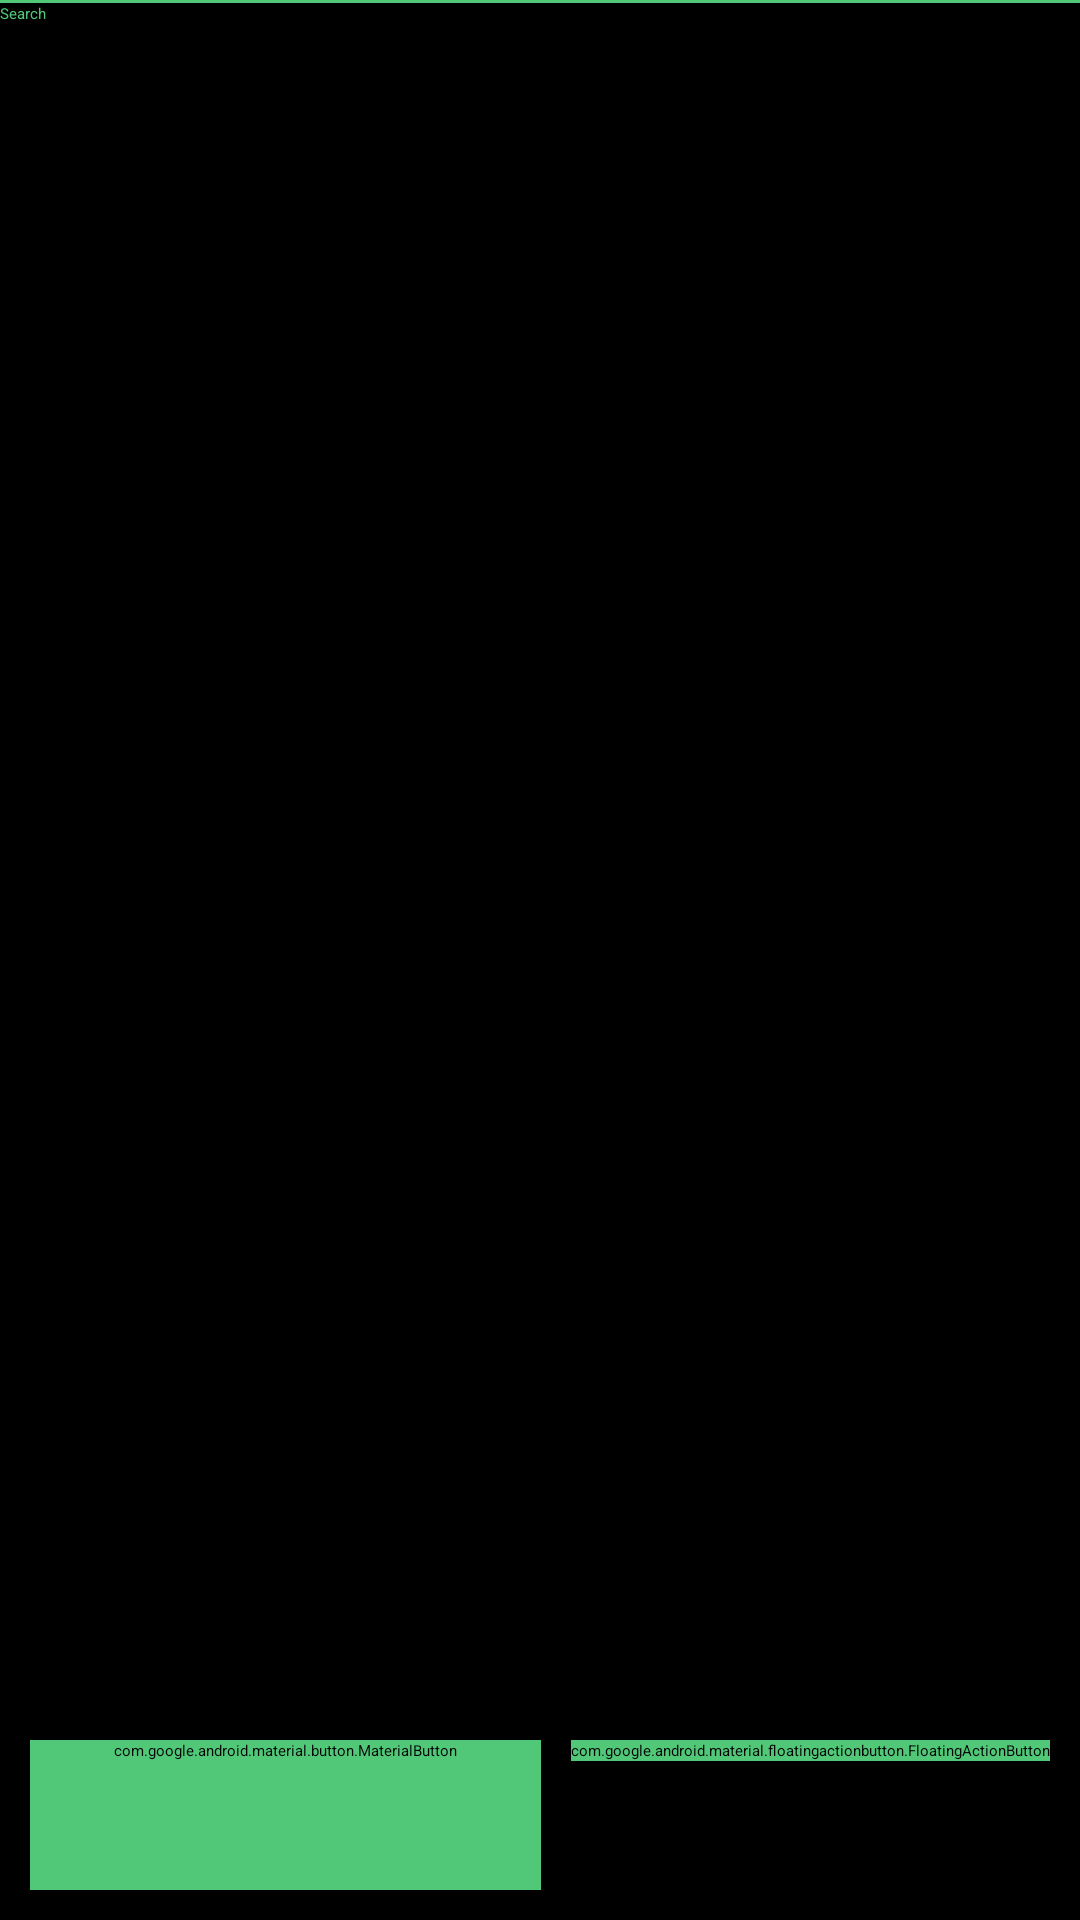

This screen was rendered from an Android layout file. Write that file and the resources it references.
<!-- AndroidManifest.xml: application theme Theme.MusicPlayer -->
<!-- res/layout/activity_dashboard_admin.xml -->
<?xml version="1.0" encoding="utf-8"?>
<RelativeLayout xmlns:android="http://schemas.android.com/apk/res/android"
    xmlns:app="http://schemas.android.com/apk/res-auto"
    xmlns:tools="http://schemas.android.com/tools"
    android:layout_width="match_parent"
    android:layout_height="match_parent"
    tools:context=".activities.dashboard.DashboardAdminActivity"
    android:background="@color/black">
    <RelativeLayout
        android:layout_width="match_parent"
        android:layout_height="?actionBarSize"
        android:id="@+id/toolbarRl">
        <TextView
            android:layout_width="wrap_content"
            android:layout_height="wrap_content"
            android:text="Welcome Admin!"
            android:textSize="18sp"
            android:layout_centerInParent="true"
            android:textColor="@color/emeral"/>

        <ImageButton
            android:id="@+id/logoutBtn"
            android:layout_width="48dp"
            android:layout_height="48dp"
            android:layout_alignParentEnd="true"
            android:layout_centerVertical="true"
            android:layout_marginEnd="10dp"
            android:background="@android:color/transparent"
            android:src="@drawable/ic_logout"/>
    </RelativeLayout>
    <View
        android:id="@+id/view"
        android:layout_width="match_parent"
        android:layout_height="1dp"
        android:layout_below="@id/toolbarRl"
        android:background="@color/emeral"/>

    <EditText
        android:id="@+id/searchEt"
        android:layout_width="match_parent"
        android:layout_height="wrap_content"
        android:layout_below="@id/view"
        android:hint="Search"
        android:backgroundTint="@color/emeral"
        android:textColor="@color/emeral"
        android:textColorHint="@color/emeral"
        android:drawableStart="@drawable/baseline_search_24"
        android:drawableTint="@color/emeral"
        android:drawablePadding="10dp"/>

    <androidx.recyclerview.widget.RecyclerView
        android:layout_width="match_parent"
        android:layout_height="match_parent"
        android:layout_marginBottom="10dp"
        android:id="@+id/categoryRv"
        android:layout_below="@id/searchEt"
        android:layout_above="@id/bottomLl"
        app:layoutManager="androidx.recyclerview.widget.LinearLayoutManager"
        tools:listitem="@layout/row_category"/>


    <LinearLayout
        android:layout_width="match_parent"
        android:layout_height="wrap_content"
        android:id="@+id/bottomLl"
        android:layout_marginStart="10dp"
        android:layout_marginEnd="10dp"
        android:layout_marginBottom="10dp"
        android:layout_alignParentBottom="true"
        android:orientation="horizontal">

        <com.google.android.material.button.MaterialButton
            android:layout_width="wrap_content"
            android:layout_height="wrap_content"
            android:id="@+id/addCategoryBtn"
            android:layout_weight="1"
            android:backgroundTint="@color/emeral"
            android:text="+ Add Category"
            android:minHeight="50dp"
            app:cornerRadius="8dp"
            android:textColor="#041159"
            android:layout_marginEnd="10dp" />

        <com.google.android.material.floatingactionbutton.FloatingActionButton
            android:layout_width="wrap_content"
            android:layout_height="wrap_content"
            android:id="@+id/addSongBtn"
            android:src="@drawable/ic_music_add"
            android:backgroundTint="@color/emeral" />


    </LinearLayout>

</RelativeLayout>
<!-- res/layout/row_category.xml (included above) -->
<?xml version="1.0" encoding="utf-8"?>
<androidx.cardview.widget.CardView xmlns:android="http://schemas.android.com/apk/res/android"
    android:layout_width="match_parent"
    android:layout_height="wrap_content"
    xmlns:app="http://schemas.android.com/apk/res-auto"
    app:contentPadding="10dp"
    app:cardUseCompatPadding="true"
    app:cardElevation="0dp"
    app:cardBackgroundColor="@color/charcoal">

    <LinearLayout
        android:layout_width="match_parent"
        android:layout_height="wrap_content"
        android:layout_gravity="center_vertical"
        android:orientation="horizontal">
        <TextView
            android:id="@+id/categoryTv"
            android:layout_width="0dp"
            android:layout_height="wrap_content"
            android:text="Category"
            android:layout_gravity="center_vertical"
            android:layout_weight="1"
            android:textColor="@color/emeral"/>
        <ImageButton
            android:id="@+id/deteleBtn"
            android:layout_width="48dp"
            android:layout_height="48dp"
            android:src="@drawable/ic_delete"
            android:background="@drawable/shape_button03"
            android:layout_gravity="center" />

    </LinearLayout>


</androidx.cardview.widget.CardView>
<!-- resources referenced by this layout -->
<resources>
  <color name="black">#FF000000</color>
  <color name="charcoal">#36454F</color>
  <color name="emeral">#50C878</color>
  <!-- drawable ic_logout (drawable) -->
  <vector android:height="24dp" android:tint="#50C878"
      android:viewportHeight="24" android:viewportWidth="24"
      android:width="24dp" xmlns:android="http://schemas.android.com/apk/res/android">
      <path android:fillColor="@android:color/white" android:pathData="M19,15l-6,6 -1.42,-1.42L15.17,16H4V4h2v10h9.17l-3.59,-3.58L13,9l6,6z"/>
  </vector>
  <!-- drawable shape_button03 (drawable) -->
  <?xml version="1.0" encoding="utf-8"?>
  <shape xmlns:android="http://schemas.android.com/apk/res/android"
      android:shape="rectangle">
      <solid android:color="@color/emeral"/>
      <corners android:radius="10dp"/>
  </shape>
</resources>
